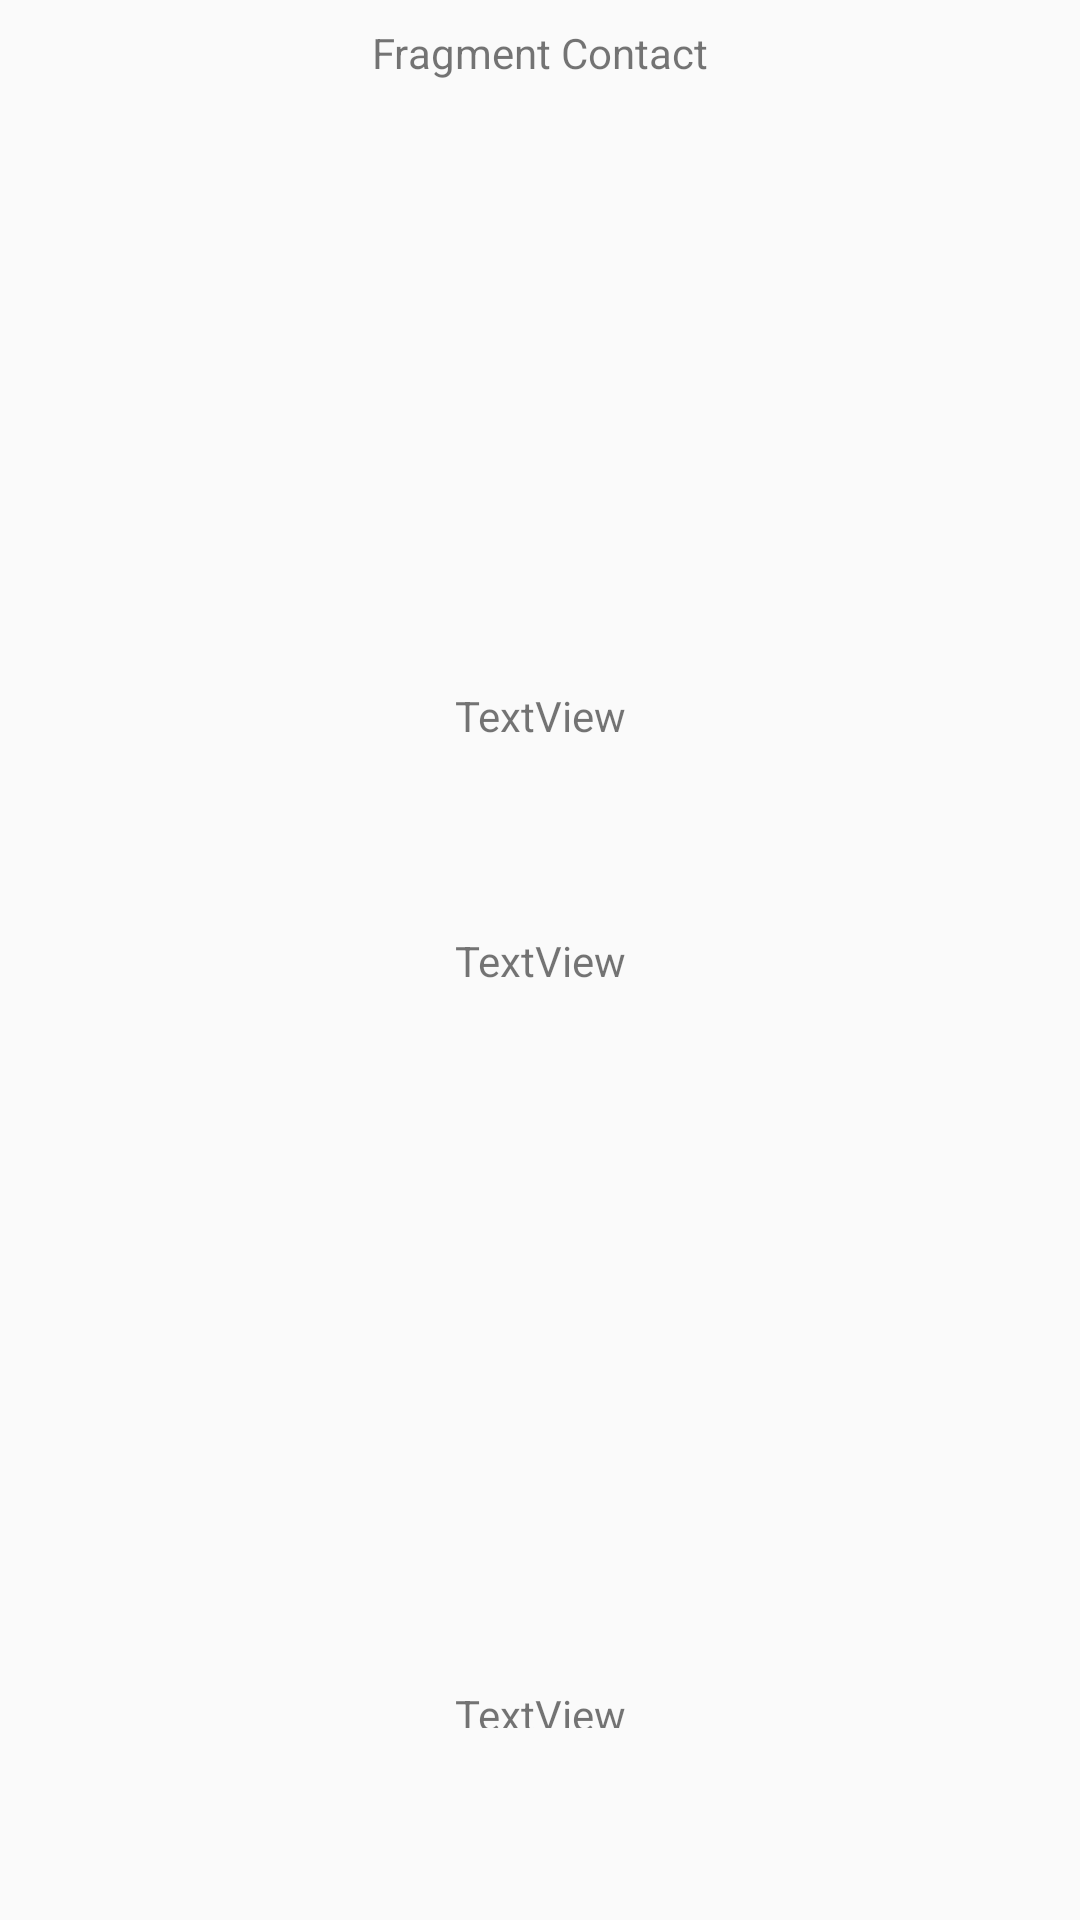

Reconstruct the res/layout file that produces this screen, plus the resources it refers to.
<!-- AndroidManifest.xml: application theme AppTheme -->
<!-- res/layout/fragment_message_sent.xml -->
<?xml version="1.0" encoding="utf-8"?>
<android.support.constraint.ConstraintLayout xmlns:android="http://schemas.android.com/apk/res/android"
    xmlns:app="http://schemas.android.com/apk/res-auto"
    android:layout_width="match_parent"
    android:layout_height="match_parent"
    xmlns:tools="http://schemas.android.com/tools">


    <android.support.constraint.Guideline
        android:id="@+id/guideline04_horizontal"
        android:layout_width="wrap_content"
        android:layout_height="wrap_content"
        android:orientation="horizontal"
        app:layout_constraintGuide_percent="0.4" />

    <android.support.constraint.Guideline
        android:id="@+id/guideline06_horizontal"
        android:layout_width="wrap_content"
        android:layout_height="wrap_content"
        android:orientation="horizontal"
        app:layout_constraintGuide_percent="0.6" />

    <TextView
        android:id="@+id/tv_contact"
        tools:text="Fragment Contact"
        android:layout_width="wrap_content"
        android:layout_height="22dp"
        android:layout_marginEnd="8dp"
        android:layout_marginStart="8dp"
        android:layout_marginTop="8dp"
        android:text="Fragment Contact"
        app:layout_constraintEnd_toEndOf="parent"
        app:layout_constraintStart_toStartOf="parent"
        app:layout_constraintTop_toTopOf="parent" />

    <TextView
        android:id="@+id/textView5"
        android:layout_width="wrap_content"
        android:layout_height="14dp"
        android:layout_marginBottom="64dp"
        android:layout_marginEnd="8dp"
        android:layout_marginStart="8dp"
        android:text="TextView"
        app:layout_constraintBottom_toBottomOf="parent"
        app:layout_constraintEnd_toEndOf="parent"
        app:layout_constraintStart_toStartOf="parent" />

    <TextView
        android:id="@+id/textView6"
        android:layout_width="wrap_content"
        android:layout_height="wrap_content"
        android:layout_marginBottom="8dp"
        android:layout_marginEnd="8dp"
        android:layout_marginStart="8dp"
        android:text="TextView"
        app:layout_constraintBottom_toTopOf="@+id/guideline04_horizontal"
        app:layout_constraintEnd_toEndOf="parent"
        app:layout_constraintStart_toStartOf="parent" />

    <TextView
        android:id="@+id/textView7"
        android:layout_width="wrap_content"
        android:layout_height="wrap_content"
        android:layout_marginBottom="8dp"
        android:layout_marginEnd="32dp"
        android:layout_marginStart="32dp"
        android:layout_marginTop="8dp"
        android:text="TextView"
        app:layout_constraintBottom_toTopOf="@+id/guideline06_horizontal"
        app:layout_constraintEnd_toEndOf="parent"
        app:layout_constraintStart_toStartOf="parent"
        app:layout_constraintTop_toTopOf="@+id/guideline04_horizontal" />

</android.support.constraint.ConstraintLayout>
<!-- resources referenced by this layout -->
<resources>
  <style name="AppTheme" parent="Theme.AppCompat.Light.DarkActionBar">
          
          <item name="colorPrimary">@color/colorPrimary</item>
          <item name="colorPrimaryDark">@color/colorPrimaryDark</item>
          <item name="colorAccent">@color/colorAccent</item>
      </style>
  <color name="colorPrimary">#3F51B5</color>
  <color name="colorPrimaryDark">#303F9F</color>
  <color name="colorAccent">#FF4081</color>
</resources>
